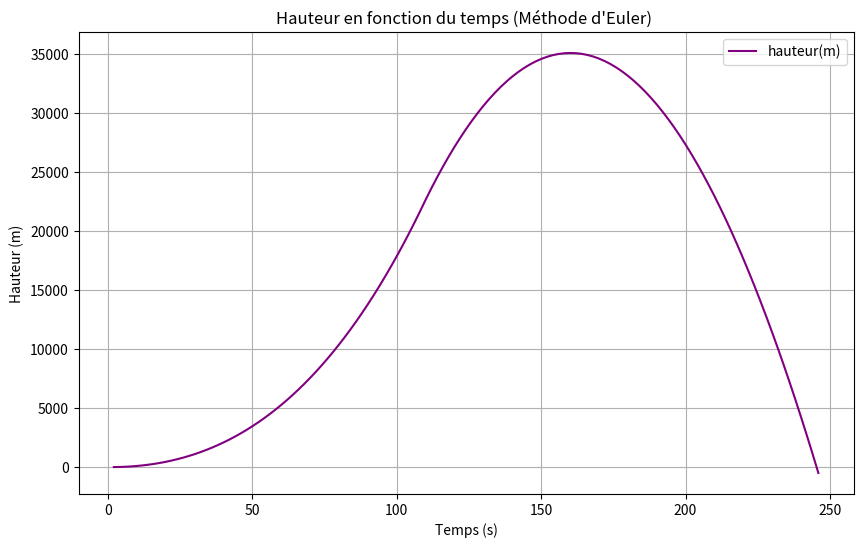

Python code for this plot:
import matplotlib
import matplotlib.pyplot as plt
import matplotlib.animation as animation
import math


# Paramètres du mouvement:
t0 = 0  # Temps initial (s)
dt = 2  # Pas de temps (s)
y0 = 0
v0_y = 0  # Vitesse initiale (m/s)
m0 = 530000 # masse initiale
mf = 530000 - 170000 # masse finale
dm = 1600 # débit de masse
ve = 4000 # vitesse d'éjection du carburant
x0 = 0
v0_x = 0  # Vitesse initiale (m/s)
g = 9.81
al0 = 0 # inclinasion initiale (degrés)
p = 1 # masse volumique (kg/m³)
Cd = 0.1 # coefficient de traînée
Cl = 0.1 # coeff. portée
A = 10
Ox0 = 0
Oy0 = 1
# Initialisation des listes
temps = []
vitesse_y = []
position_y = []
vitesse_x = []
position_x = []



# Conditions initiales
t = t0
m = m0
v_y = v0_y
y = y0
y2 = y0
v_x = v0_x
x = x0
al = al0
Ox = Ox0 
Oy = Oy0


# Méthode d'Euler pour calculer la vitesse et la position
while y >= 0:
    t = t + dt 
    

    y = v_y*dt + y
    x = x + v_x*dt

    L = (Cl*p*(v_x*v_x*+v_y*v_y)*A)/2
    D = (Cd*p*(v_x*v_x + v_y*v_y)*A)/2 #traînée, pas projetée

    if not (v_x == 0 and v_y== 0):
        Oy = v_y/math.sqrt(v_x*v_x+v_y*v_y)
        Ox = v_x/math.sqrt(v_x*v_x+v_y*v_y)

    Lx = L*Oy
    Ly = L*Ox
    Dx = -D*Ox
    Dy = -D*Oy

    ve_x = (-ve*Ox) +v_x
    ve_y = (-ve*Oy) + v_y

    if m >= mf:
        v_y = ((-m*g*dt - dm*dt*ve_y + m*v_y) + Ly*dt + Dy*dt) / (m - dm*dt)
        v_x = ((m*v_x-dm*dt*ve_x) + Dx*dt + Lx*dt) /(m - dm*dt) 
    else: #dm*dt = 0
            v_y = ((-mf*g*dt + mf*v_y) + Ly*dt + Dy*dt) / (mf)
            # v_x = ((-mf*v_x)+ Dx*dt + Lx*dt) / (mf)
    print(y)

  

    
    temps.append(t)
    vitesse_y.append(v_y)
    position_y.append(y)

    
    
    vitesse_x.append(v_x)
    position_x.append(x)
    




    m = m - dm*dt


# graph y(t)

# Tracé des courbes
plt.figure(figsize=(10, 6))
# Courbe de la vitesse (axe y)
plt.subplot(1, 1, 1)
plt.plot(temps, position_y, label="hauteur(m)", color="purple")
plt.title("Hauteur en fonction du temps (Méthode d'Euler) ")
plt.xlabel("Temps (s)")
plt.ylabel("Hauteur (m)")
plt.grid(True)
plt.legend()

plt.show()

##########################################
# animation
###########################################
# # Création de la figure et des axes
# fig, axe = plt.subplots()
# (line,) = axe.plot([], [], "o", markersize=5)  # 'bo' pour un point bleu

# # Configuration des limites des axes
# axe.set_xlim(0, max(position_x) + 1)
# axe.set_ylim(0, max(position_y) + 4000)
# axe.set_xlabel("Position X")
# axe.set_ylabel("Position Y")
# axe.set_title("Animation de la position")


# # Fonction d'initialisation
# def init():
#     line.set_data([], [])
#     return (line,)


# # Fonction d'animation
# def animate(frame):
#     line.set_data(
#         [position_x[:frame], position_y[:frame]]
#     )  # Définie les éléments à tracer
#     axe.set_title(f"Animation de la position (t={temps[frame]} s)")
#     return (line,)


# # Création de l'animation
# ani = animation.FuncAnimation(
#     fig,
#     animate,
#     frames=len(temps),
#     init_func=init,
#     blit=True,  # Optimisation
#     interval= dt*10,
#     # permet de changer la vitesse de la simulation ( ici mis à temps réel)
#     repeat=True,
# )

# # Affichage de l'animation
# plt.show()
